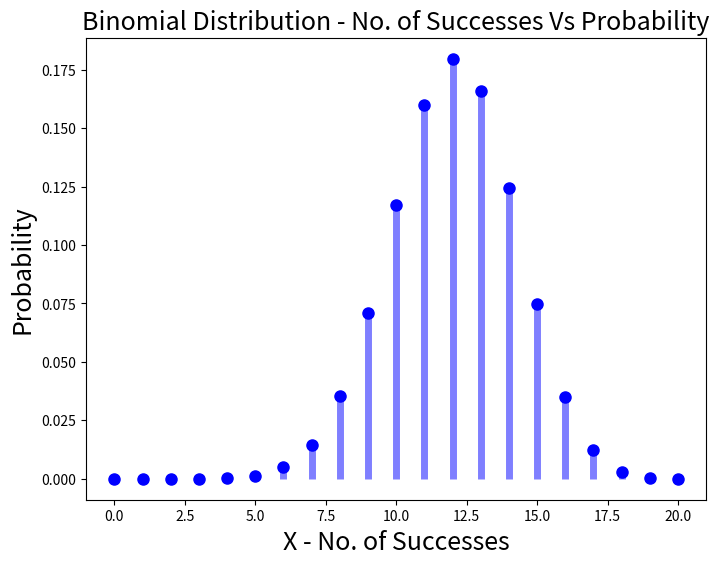

The matplotlib source for this figure:
from scipy.stats import binom
import matplotlib.pyplot as plt
import numpy as np
#
# X = Discrete random variable representing number of successes
# p = Probability of the success
#
X = np.arange(0,21)
p = 0.6
n = 20
#
# Calculate binomial probability distribution
#
binom_pd = binom.pmf(X, n, p)
#
# Plot the probability distribution
#
fig, ax = plt.subplots(1, 1, figsize=(8, 6))
ax.plot(X, binom_pd, 'bo', ms=8, label='geom pmf')
plt.ylabel("Probability", fontsize="18")
plt.xlabel("X - No. of Successes", fontsize="18")
plt.title("Binomial Distribution - No. of Successes Vs Probability", fontsize="18")
ax.vlines(X, 0, binom_pd, colors='b', lw=5, alpha=0.5)
plt.show()